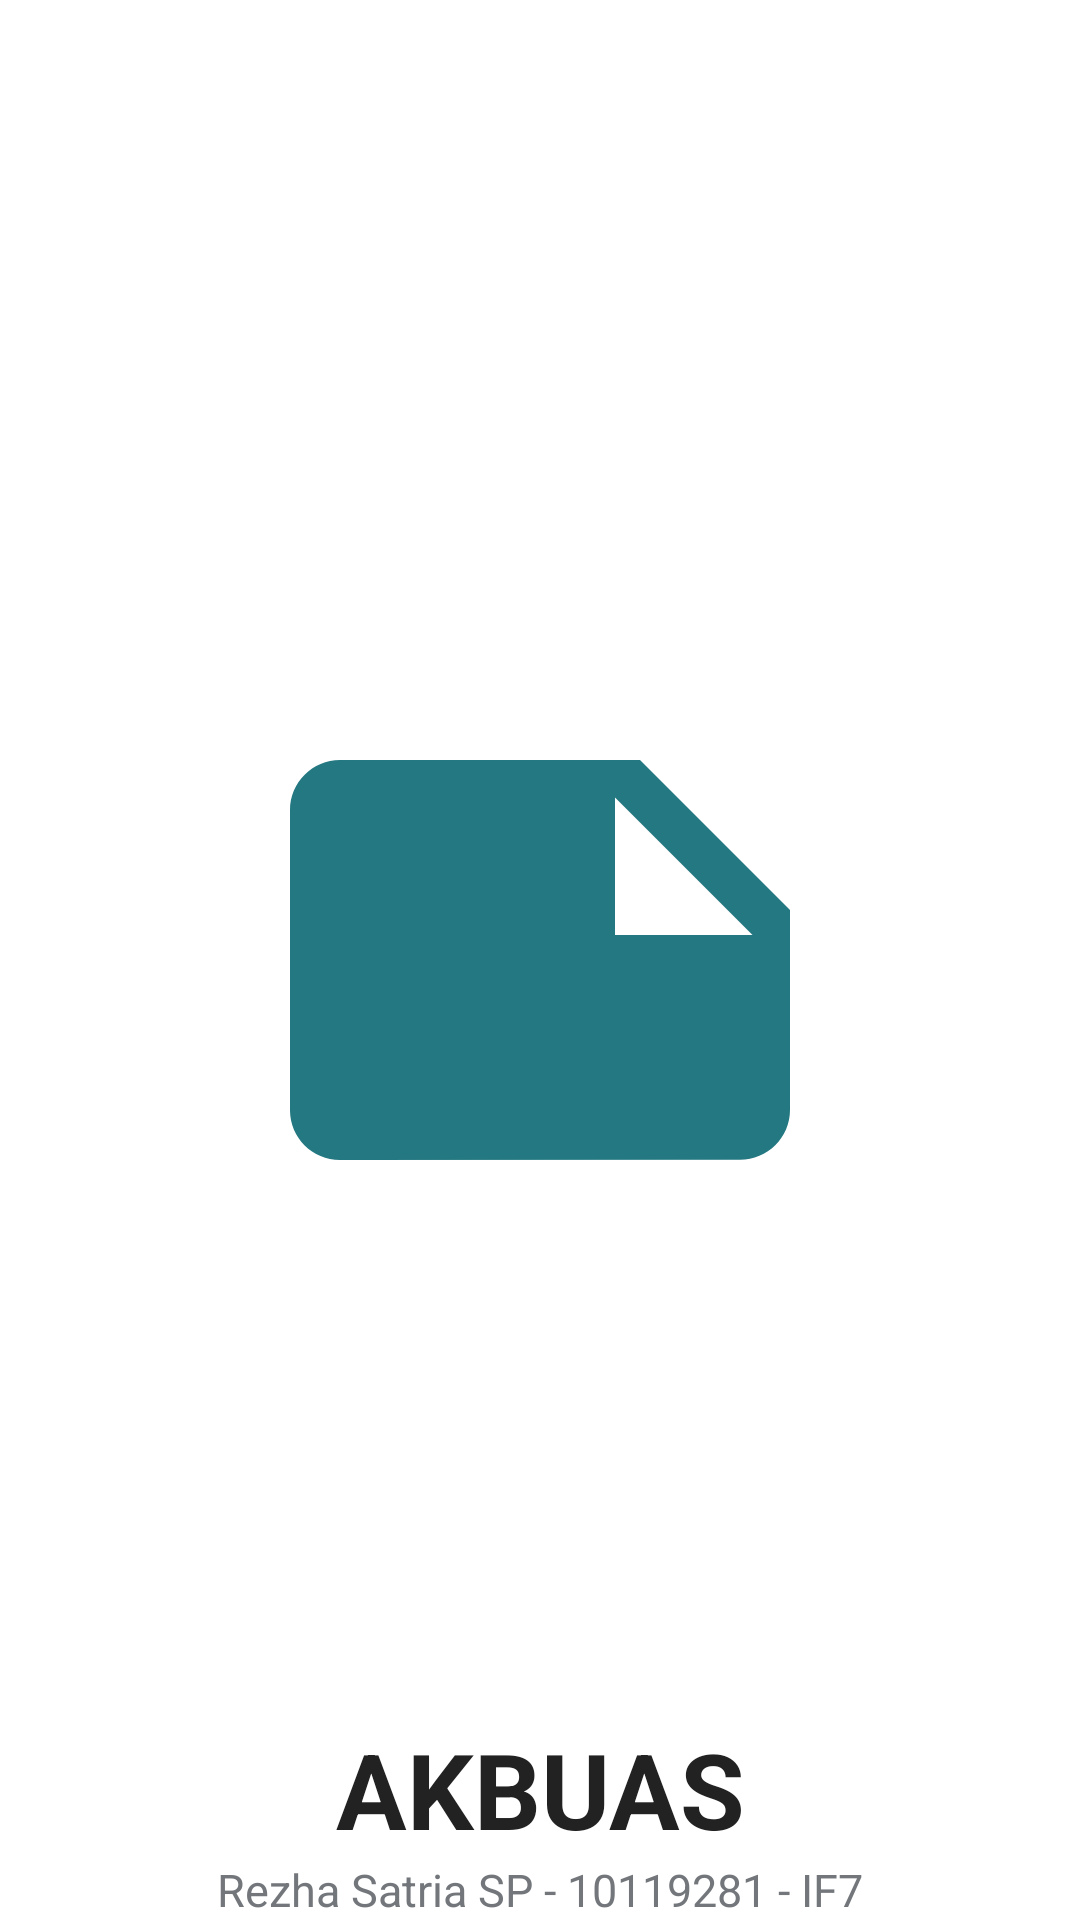

Produce the Android XML layout that renders to this screen, including the resource entries it uses.
<!-- AndroidManifest.xml: application theme Theme.AKBUAS_10119281 -->
<!-- res/layout/splashscreen.xml -->
<?xml version="1.0" encoding="utf-8"?>
<RelativeLayout xmlns:android="http://schemas.android.com/apk/res/android"
    xmlns:tools="http://schemas.android.com/tools"
    android:layout_width="match_parent"
    android:layout_height="match_parent"
    android:layout_marginBottom="16dp"
    android:layout_marginTop="16dp"
    android:backgroundTint="#EEEEEE"
    >

    <ImageView
        android:id="@+id/splashlogo"
        android:layout_width="200dp"
        android:layout_height="200dp"
        android:layout_centerVertical="true"
        android:layout_centerHorizontal="true"
        android:src="@drawable/ic_baseline_note_24"
        tools:ignore="MissingConstraints"
        />

    <TextView
        android:id="@+id/textlogo"
        android:layout_width="match_parent"
        android:layout_height="wrap_content"
        android:layout_centerVertical="true"
        android:layout_centerHorizontal="true"
        android:textAlignment="center"
        android:layout_above="@+id/identity"
        android:textStyle="bold"
        android:textSize="35dp"
        android:text="AKBUAS"
        tools:ignore="DuplicateIds,MissingConstraints"
        android:textColor="#222223"
        />
    <TextView
        android:id="@+id/identity"
        android:layout_width="match_parent"
        android:layout_height="wrap_content"
        android:layout_centerVertical="true"
        android:layout_centerHorizontal="true"
        android:textAlignment="center"
        android:layout_alignParentBottom="true"
        android:textSize="15dp"
        android:text="Rezha Satria SP - 10119281 - IF7"
        tools:ignore="DuplicateIds,MissingConstraints"
        android:textColor="#73777B"
        />

</RelativeLayout>
<!-- resources referenced by this layout -->
<resources>
  <!-- drawable ic_baseline_note_24 (drawable) -->
  <vector android:height="24dp" android:tint="#247881"
      android:viewportHeight="24" android:viewportWidth="24"
      android:width="24dp" xmlns:android="http://schemas.android.com/apk/res/android">
      <path android:fillColor="@android:color/white" android:pathData="M22,10l-6,-6L4,4c-1.1,0 -2,0.9 -2,2v12.01c0,1.1 0.9,1.99 2,1.99l16,-0.01c1.1,0 2,-0.89 2,-1.99v-8zM15,5.5l5.5,5.5L15,11L15,5.5z"/>
  </vector>
  <style name="Theme.AKBUAS_10119281" parent="Theme.MaterialComponents.DayNight.DarkActionBar">
          
          <item name="colorPrimary">@color/purple_500</item>
          <item name="colorPrimaryVariant">@color/purple_700</item>
          <item name="colorOnPrimary">@color/white</item>
          
          <item name="colorSecondary">@color/teal_200</item>
          <item name="colorSecondaryVariant">@color/teal_700</item>
          <item name="colorOnSecondary">@color/black</item>
          
          <item name="android:statusBarColor" tools:targetApi="l">?attr/colorPrimaryVariant</item>
          
      </style>
  <color name="purple_500">#224B0C</color>
  <color name="purple_700">#247881</color>
  <color name="white">#FFFFFFFF</color>
  <color name="teal_200">#FF03DAC5</color>
  <color name="teal_700">#FF018786</color>
  <color name="black">#FF000000</color>
</resources>
